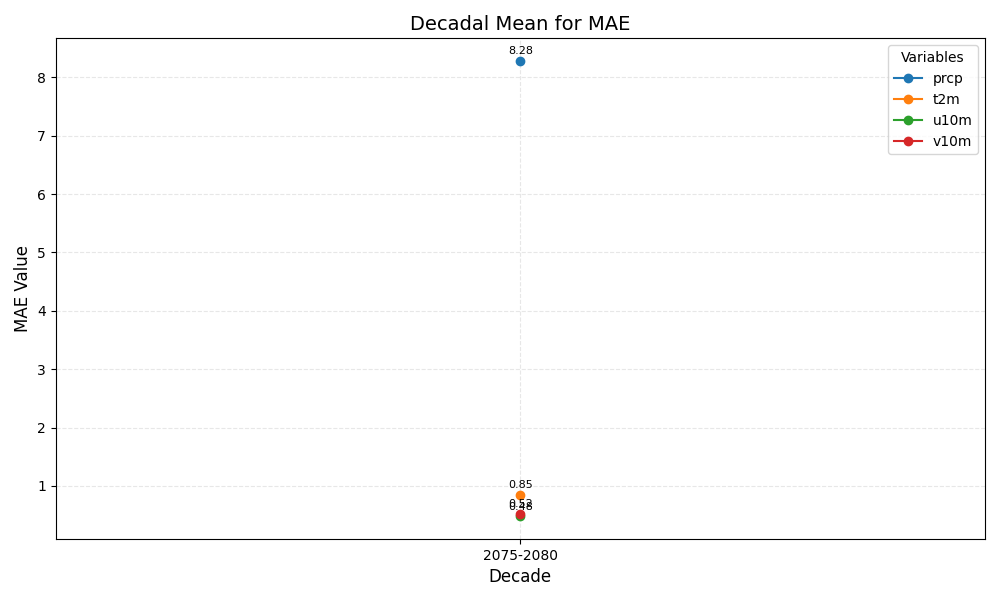

The file beside this chart, header and first rows:
year_bin	prcp	t2m	u10m	v10m
2075-2080	8.28	0.85	0.48	0.52
